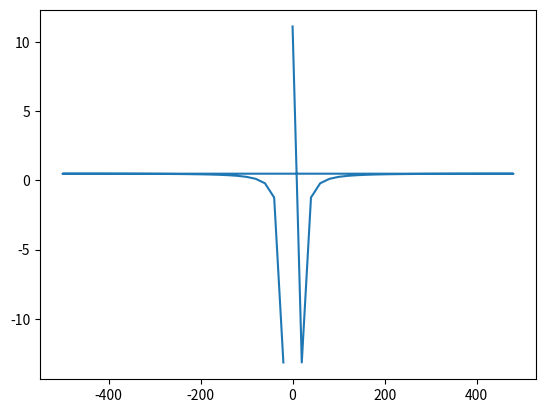

Write the Python code that produced this figure.
import array
import math
import numpy as np
import matplotlib.pyplot as plt



# Sampling parameters
sampling_freq = 1000  # Sampling frequency in Hz
num_samples = 10000    # Number of samples to acquire
# generated sine wave parameters
frequency = 15  # Frequency of the sine wave in Hz
amplitude = 1.0  # Amplitude of the sine wave
duration = 10.0  # Duration of the signal in seconds
sampling_rate = 1000  # Number of samples per second
# analysis variables
window_size = 50  # for calculating intensities- it's the sample number
tremor_window = (3, 17)  # bounds of data we are using for analysis in Hz
intensity_threshold = 2


# functions
def generate_sine_wave(frequency1, amplitude1, duration1, sampling_rate1):
    t = np.linspace(0, duration1, int(duration1 * sampling_rate1), endpoint=False)
    signal = amplitude1 * np.sin(2 * np.pi * frequency1 * t)
    return signal


def tremor_window_fft(fft_result, fft_freq, tremor_window1):  # t window is lower than the upper bound in hz
    new_fft_result = []
    new_fft_freq = []
    for i in range(len(fft_freq)):
        if (abs(fft_freq[i]) >= tremor_window1[0]) and (abs(fft_freq[i]) <= tremor_window1[1]):
            new_fft_result.append(fft_result[i])
            new_fft_freq.append(fft_freq[i])
    return new_fft_result, new_fft_freq
# Function to perform FFT and find the dominant frequency


def analyze_frequency(signal):
    # Perform FFT on the signal
    fft_result = np.fft.fft(signal)
    fft_freq = np.fft.fftfreq(len(signal), 1 / sampling_freq)
    plt.plot(fft_freq, fft_result)
    plt.show()
    fft_result, fft_freq = tremor_window_fft(fft_result, fft_freq, tremor_window)

    # Find the index of the maximum magnitude in the FFT result
    if len(fft_result) > 0:
        max_index = np.argmax(np.abs(fft_result))
        # Extract the dominant frequency
        dominant_freq = abs(fft_freq[max_index])
    else:
        dominant_freq = 0
    return dominant_freq


def calculate_intensity(signal):
    '''the input of this function is a small sample of the signal in the window size.
     The values have to be positive so i will square the input signal'''
    # Calculate the area under the curve using the trapezoidal rule
    signal_array = np.array(signal)
    signal_squared = signal_array*signal_array
    area = np.trapz(signal_squared)
    intensity1 = area / window_size
    return intensity1


'''def extract_tremor_from_signal():
     this function extracts the intensities that correspond to one tremor, for further analysis.
    it also has to extract the actual x and y values in oder to extract the dominant frequency.
    it should return the intensities as well as the actual data
    print('tremor identified')
    return values1, intensities1'''


def calculate_tremor_length_intensity(tremor_intensities1):
    length = len(tremor_intensities1)*window_size/sampling_rate  # length of time of tremor
    total_intensity = 0
    for j in tremor_intensities:
        total_intensity += j
    if length != 0:
        average_intensity = total_intensity/length

    else:
        average_intensity = 0
    return length, average_intensity


def calculate_values_and_append(tremor_intensities1, signal_buffer1):
    length, average_intensity = calculate_tremor_length_intensity(tremor_intensities1)
    signal_np = np.array(signal_buffer1)  # Convert signal buffer to a numpy array
    dominant_frequency = analyze_frequency(signal_np)

    dominant_frequency_array.append(dominant_frequency)
    length_array.append(length)
    average_intensity_array.append(average_intensity)


# Main loop for signal acquisition and analysis

# generating sample data
data1 = generate_sine_wave(frequency, amplitude, duration, sampling_rate)
data2 = generate_sine_wave(frequency, amplitude*7, duration/2, sampling_rate)
input_data = array.array("h", [0] * num_samples)
if len(data2) < num_samples:
    data2zeros = np.zeros(num_samples)
    for i in range(len(data2)):
        data2zeros[i] = data2[i]
    input_data = data1+data2zeros
t = np.linspace(0, duration, int(duration * sampling_rate), endpoint=False)

# arrays for analysis
signal_buffer = []
dominant_frequency_array = []
length_array = []
average_intensity_array = []
tremor_data = []
tremor_intensities = []
# initial conditions
tremor_present = False  # initial cond for the loops to work
i=0

while i <= (len(input_data)-1):
    signal_buffer.extend([input_data[i]])
    if len(signal_buffer) >= window_size:
        intensity = calculate_intensity(signal_buffer)
        if intensity >= intensity_threshold:
            tremor_present = True
            tremor_data.extend([signal_buffer])
            tremor_intensities.extend([intensity])
        if tremor_present:
            if intensity <= intensity_threshold:
                tremor_present = False
                calculate_values_and_append(tremor_intensities, signal_buffer)

        signal_buffer = []

    i = i+1
if tremor_present:
    tremor_present = False
    calculate_values_and_append()


# Print the analysis outputs
print("Dominant Frequency:", dominant_frequency_array)
print("length:", length_array)
print("average intensity:", average_intensity_array)

